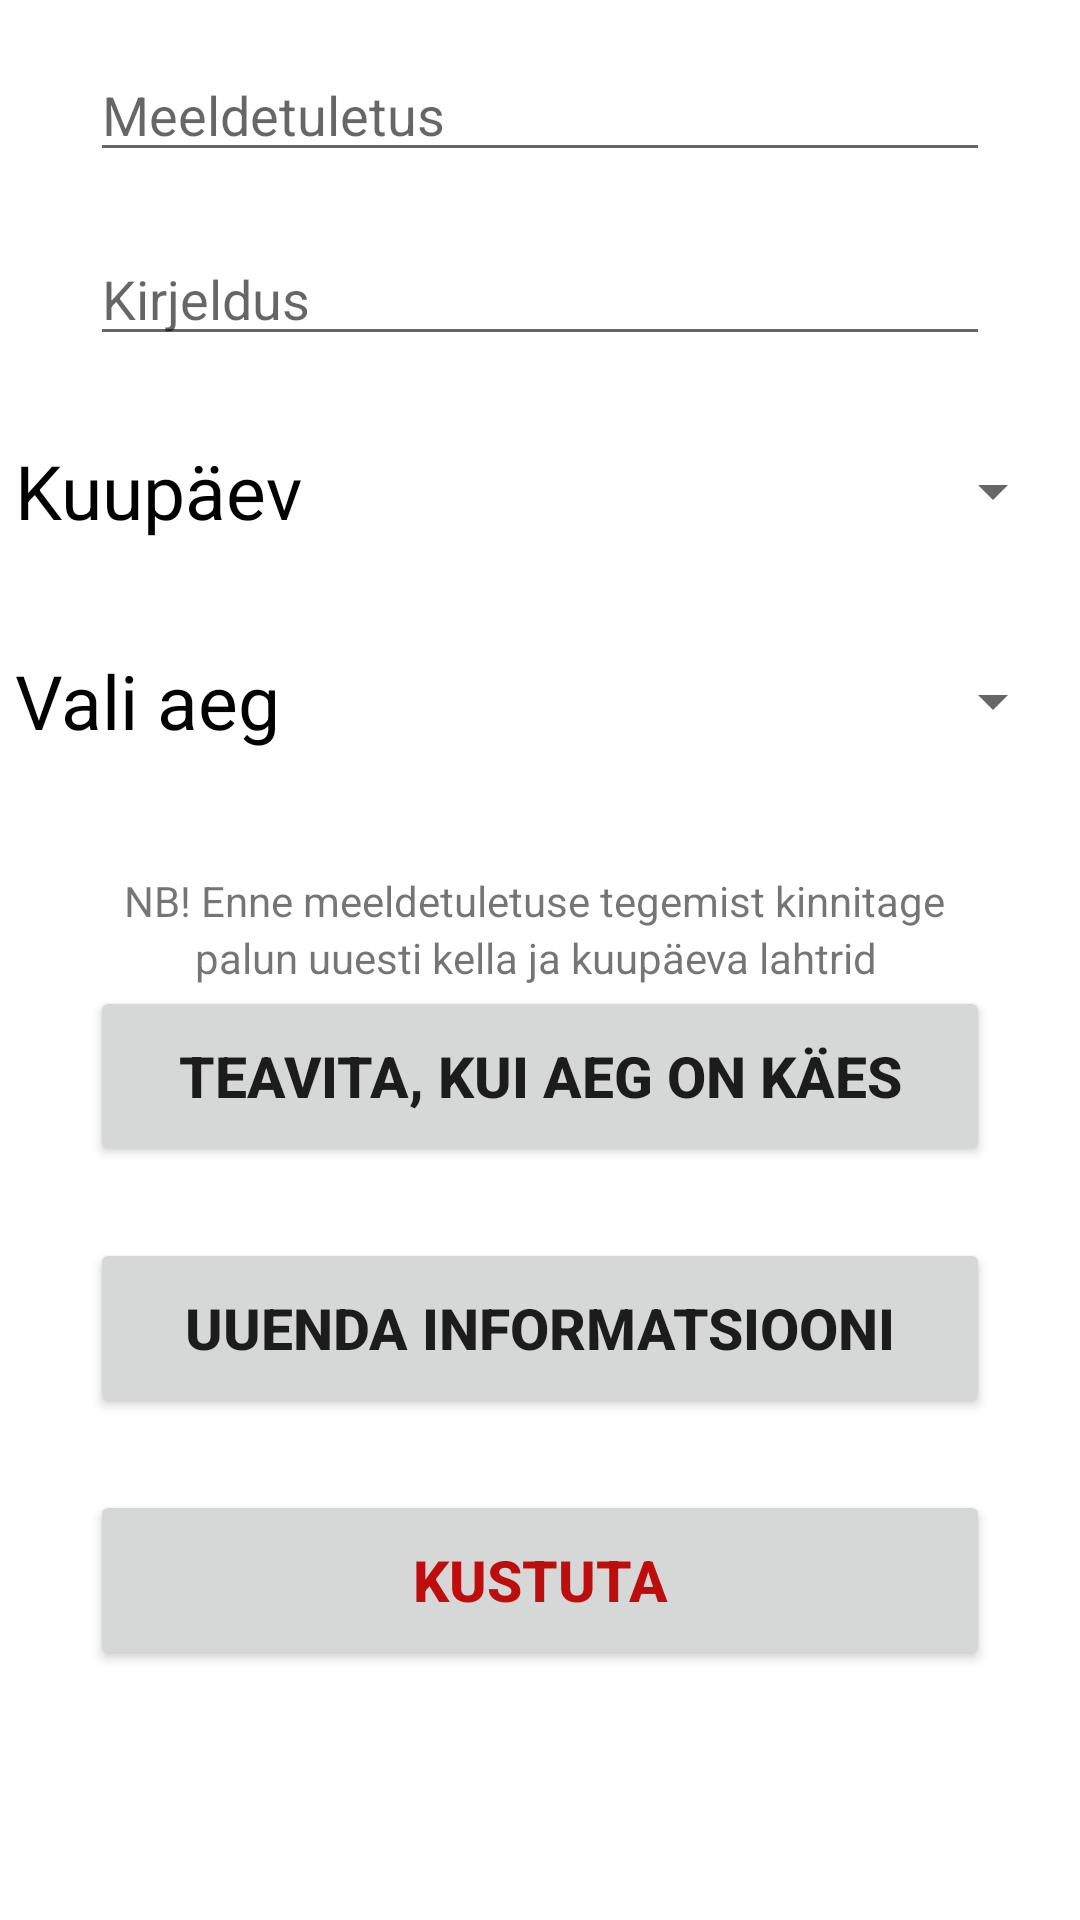

Produce the Android XML layout that renders to this screen, including the resource entries it uses.
<!-- AndroidManifest.xml: application theme Theme.Meeldetuletuserakendus -->
<!-- res/layout/activity_update.xml -->
<?xml version="1.0" encoding="utf-8"?>
<androidx.constraintlayout.widget.ConstraintLayout xmlns:android="http://schemas.android.com/apk/res/android"
    xmlns:app="http://schemas.android.com/apk/res-auto"
    xmlns:tools="http://schemas.android.com/tools"
    android:layout_width="match_parent"
    android:layout_height="match_parent"
    tools:context=".LisaActivity">

    <Button
        android:id="@+id/kella_nupp2"
        style="?android:spinnerStyle"
        android:layout_width="350dp"
        android:layout_height="50dp"
        android:layout_marginTop="20dp"
        android:onClick="avaAjaValija"
        android:text="Vali aeg"
        android:textColor="@color/black"
        android:textSize="25sp"
        app:layout_constraintEnd_toEndOf="@+id/kuupaeva_nupp2"
        app:layout_constraintHorizontal_bias="0.0"
        app:layout_constraintStart_toStartOf="@+id/kuupaeva_nupp2"
        app:layout_constraintTop_toBottomOf="@+id/kuupaeva_nupp2" />

    <Button
        android:id="@+id/kuupaeva_nupp2"
        style="?android:spinnerStyle"
        android:layout_width="350dp"
        android:layout_height="50dp"
        android:layout_marginTop="20dp"
        android:onClick="avaKuupaevaValija"
        android:text="Kuupäev"
        android:textColor="@color/black"
        android:textSize="25sp"
        app:layout_constraintEnd_toEndOf="parent"
        app:layout_constraintHorizontal_bias="0.508"
        app:layout_constraintStart_toStartOf="parent"
        app:layout_constraintTop_toBottomOf="@+id/kirjeldus_input2" />

    <EditText
        android:id="@+id/meeldetuletus_input2"
        android:layout_width="0dp"
        android:layout_height="wrap_content"
        android:layout_marginStart="30dp"
        android:layout_marginTop="16dp"
        android:layout_marginEnd="30dp"
        android:ems="10"
        android:hint="Meeldetuletus"
        android:inputType="textPersonName"
        app:layout_constraintEnd_toEndOf="parent"
        app:layout_constraintHorizontal_bias="1.0"
        app:layout_constraintStart_toStartOf="parent"
        app:layout_constraintTop_toTopOf="parent" />

    <EditText
        android:id="@+id/kirjeldus_input2"
        android:layout_width="0dp"
        android:layout_height="wrap_content"
        android:layout_marginStart="30dp"
        android:layout_marginTop="20dp"
        android:layout_marginEnd="30dp"
        android:ems="10"
        android:gravity="start|top"
        android:hint="Kirjeldus"
        android:inputType="textMultiLine"
        app:layout_constraintEnd_toEndOf="parent"
        app:layout_constraintHorizontal_bias="1.0"
        app:layout_constraintStart_toStartOf="parent"
        app:layout_constraintTop_toBottomOf="@+id/meeldetuletus_input2" />

    <Button
        android:id="@+id/uuendamise_nupp"
        android:layout_width="0dp"
        android:layout_height="60dp"
        android:layout_marginStart="30dp"
        android:layout_marginTop="24dp"
        android:layout_marginEnd="30dp"
        android:text="Uuenda informatsiooni"
        android:textSize="19sp"
        android:textStyle="bold"
        app:layout_constraintEnd_toEndOf="parent"
        app:layout_constraintHorizontal_bias="0.0"
        app:layout_constraintStart_toStartOf="parent"
        app:layout_constraintTop_toBottomOf="@+id/meeldetuletuse_nupp" />

    <Button
        android:id="@+id/kustutamise_nupp"
        android:layout_width="0dp"
        android:layout_height="60dp"
        android:layout_marginStart="30dp"
        android:layout_marginTop="24dp"
        android:layout_marginEnd="30dp"
        android:text="Kustuta"
        android:textColor="#BD0D0D"
        android:textSize="19sp"
        android:textStyle="bold"
        app:layout_constraintBottom_toBottomOf="parent"
        app:layout_constraintEnd_toEndOf="parent"
        app:layout_constraintHorizontal_bias="1.0"
        app:layout_constraintStart_toStartOf="parent"
        app:layout_constraintTop_toBottomOf="@+id/uuendamise_nupp"
        app:layout_constraintVertical_bias="0.0" />

    <Button
        android:id="@+id/meeldetuletuse_nupp"
        android:layout_width="0dp"
        android:layout_height="60dp"
        android:layout_marginStart="30dp"
        android:layout_marginEnd="30dp"
        android:text="Teavita, kui aeg on käes"
        android:textSize="19sp"
        android:textStyle="bold"
        app:layout_constraintEnd_toEndOf="parent"
        app:layout_constraintHorizontal_bias="0.0"
        app:layout_constraintStart_toStartOf="parent"
        app:layout_constraintTop_toBottomOf="@+id/textView6" />

    <TextView
        android:id="@+id/textView"
        android:layout_width="wrap_content"
        android:layout_height="wrap_content"
        android:layout_marginTop="32dp"
        android:text="NB! Enne meeldetuletuse tegemist kinnitage "
        app:layout_constraintEnd_toEndOf="parent"
        app:layout_constraintHorizontal_bias="0.496"
        app:layout_constraintStart_toStartOf="parent"
        app:layout_constraintTop_toBottomOf="@+id/kella_nupp2" />

    <TextView
        android:id="@+id/textView6"
        android:layout_width="wrap_content"
        android:layout_height="wrap_content"
        android:text="palun uuesti kella ja kuupäeva lahtrid"
        app:layout_constraintEnd_toEndOf="@+id/textView"
        app:layout_constraintHorizontal_bias="0.48"
        app:layout_constraintStart_toStartOf="@+id/textView"
        app:layout_constraintTop_toBottomOf="@+id/textView" />

</androidx.constraintlayout.widget.ConstraintLayout>
<!-- resources referenced by this layout -->
<resources>
  <style name="Theme.Meeldetuletuserakendus" parent="Theme.MaterialComponents.DayNight.DarkActionBar">
          
          <item name="colorPrimary">@color/purple_500</item>
          <item name="colorPrimaryVariant">@color/purple_700</item>
          <item name="colorOnPrimary">@color/white</item>
          
          <item name="colorSecondary">@color/teal_200</item>
          <item name="colorSecondaryVariant">@color/teal_700</item>
          <item name="colorOnSecondary">@color/black</item>
          
          <item name="android:statusBarColor" tools:targetApi="l">?attr/colorPrimaryVariant</item>
          
      </style>
  <!-- not gathered from this repository: default colours our renderer supplied (Android Studio template values) -->
  <color name="purple_500">#FF6200EE</color>
  <color name="purple_700">#FF3700B3</color>
  <color name="teal_200">#FF03DAC5</color>
  <color name="teal_700">#FF018786</color>
  <color name="black">#FF000000</color>
  <color name="white">#FFFFFFFF</color>
</resources>
